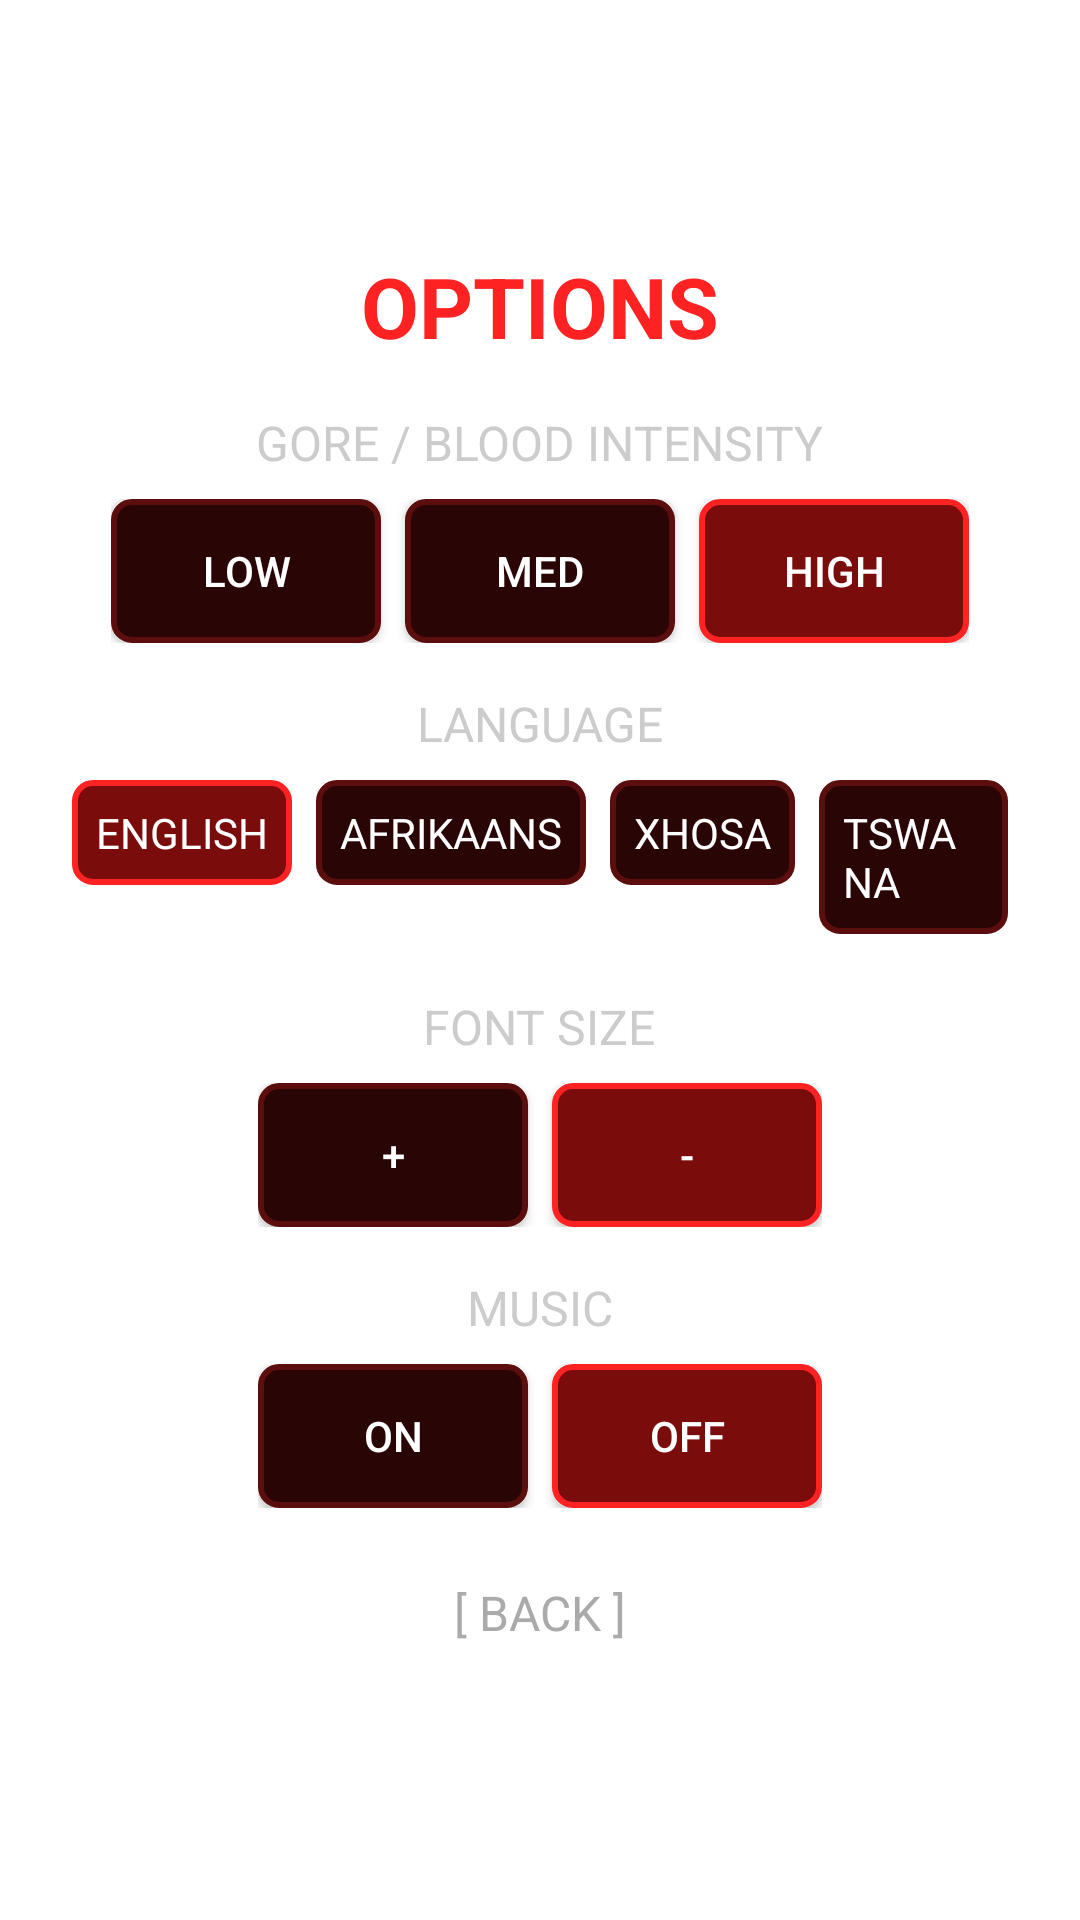

Reconstruct the res/layout file that produces this screen, plus the resources it refers to.
<!-- AndroidManifest.xml: application theme GdxTheme -->
<!-- res/layout/screen_options.xml -->
<?xml version="1.0" encoding="utf-8"?>
<ScrollView xmlns:android="http://schemas.android.com/apk/res/android"
    android:layout_width="match_parent"
    android:layout_height="match_parent"
    android:fillViewport="true">

    <LinearLayout
        android:layout_width="match_parent"
        android:layout_height="wrap_content"
        android:gravity="center"
        android:orientation="vertical"
        android:padding="24dp">

        <TextView
            android:id="@+id/lbl_options"
            android:layout_width="wrap_content"
            android:layout_height="wrap_content"
            android:layout_marginBottom="16dp"
            android:text="@string/menu_options"
            android:textColor="#FF2222"
            android:textSize="28sp"
            android:textStyle="bold" />

        <TextView
            android:id="@+id/lbl_gore"
            android:layout_width="wrap_content"
            android:layout_height="wrap_content"
            android:layout_marginBottom="8dp"
            android:text="@string/gore_intensity"
            android:textColor="#CCCCCC"
            android:textSize="16sp" />

        <LinearLayout
            android:layout_width="wrap_content"
            android:layout_height="wrap_content"
            android:layout_marginBottom="16dp"
            android:orientation="horizontal">

            <Button
                android:id="@+id/blood_low"
                android:layout_width="90dp"
                android:layout_height="wrap_content"
                android:layout_marginEnd="8dp"
                android:background="@drawable/bg_button"
                android:text="LOW"
                android:textColor="#FFFFFF" />

            <Button
                android:id="@+id/blood_medium"
                android:layout_width="90dp"
                android:layout_height="wrap_content"
                android:layout_marginEnd="8dp"
                android:background="@drawable/bg_button"
                android:text="MED"
                android:textColor="#FFFFFF" />

            <Button
                android:id="@+id/blood_high"
                android:layout_width="90dp"
                android:layout_height="wrap_content"
                android:background="@drawable/bg_selected"
                android:text="HIGH"
                android:textColor="#FFFFFF" />

        </LinearLayout>

        <TextView
            android:id="@+id/lbl_language"
            android:layout_width="wrap_content"
            android:layout_height="wrap_content"
            android:layout_marginBottom="8dp"
            android:text="@string/language"
            android:textColor="#CCCCCC"
            android:textSize="16sp" />

        <LinearLayout
            android:layout_width="wrap_content"
            android:layout_height="wrap_content"
            android:layout_marginBottom="20dp"
            android:orientation="horizontal">

            <TextView
                android:id="@+id/language_english"
                android:layout_width="wrap_content"
                android:layout_height="wrap_content"
                android:layout_marginEnd="8dp"
                android:background="@drawable/bg_selected"
                android:padding="8dp"
                android:text="ENGLISH"
                android:textColor="#FFFFFF" />

            <TextView
                android:id="@+id/language_afrikaans"
                android:layout_width="wrap_content"
                android:layout_height="wrap_content"
                android:layout_marginEnd="8dp"
                android:background="@drawable/bg_button"
                android:padding="8dp"
                android:text="AFRIKAANS"
                android:textColor="#FFFFFF" />

            <TextView
                android:id="@+id/language_xhosa"
                android:layout_width="wrap_content"
                android:layout_height="wrap_content"
                android:layout_marginEnd="8dp"
                android:background="@drawable/bg_button"
                android:padding="8dp"
                android:text="XHOSA"
                android:textColor="#FFFFFF" />

            <TextView
                android:id="@+id/language_tswana"
                android:layout_width="wrap_content"
                android:layout_height="wrap_content"
                android:background="@drawable/bg_button"
                android:padding="8dp"
                android:text="TSWANA"
                android:textColor="#FFFFFF" />

        </LinearLayout>

        <TextView
            android:id="@+id/lbl_font_size"
            android:layout_width="wrap_content"
            android:layout_height="wrap_content"
            android:layout_marginBottom="8dp"
            android:text="@string/font_size"
            android:textColor="#CCCCCC"
            android:textSize="16sp" />

        <LinearLayout
            android:layout_width="wrap_content"
            android:layout_height="wrap_content"
            android:layout_marginBottom="16dp"
            android:orientation="horizontal">

            <Button
                android:id="@+id/font_increase"
                android:layout_width="90dp"
                android:layout_height="wrap_content"
                android:layout_marginEnd="8dp"
                android:background="@drawable/bg_button"
                android:text="+"
                android:textColor="#FFFFFF" />

            <Button
                android:id="@+id/font_decrease"
                android:layout_width="90dp"
                android:layout_height="wrap_content"
                android:background="@drawable/bg_selected"
                android:text="-"
                android:textColor="#FFFFFF" />

        </LinearLayout>

        <TextView
            android:id="@+id/lbl_music"
            android:layout_width="wrap_content"
            android:layout_height="wrap_content"
            android:layout_marginBottom="8dp"
            android:text="@string/music_feature"
            android:textColor="#CCCCCC"
            android:textSize="16sp" />

        <LinearLayout
            android:layout_width="wrap_content"
            android:layout_height="wrap_content"
            android:layout_marginBottom="16dp"
            android:orientation="horizontal">

            <Button
                android:id="@+id/music_on"
                android:layout_width="90dp"
                android:layout_height="wrap_content"
                android:layout_marginEnd="8dp"
                android:background="@drawable/bg_button"
                android:text="ON"
                android:textColor="#FFFFFF" />

            <Button
                android:id="@+id/music_off"
                android:layout_width="90dp"
                android:layout_height="wrap_content"
                android:background="@drawable/bg_selected"
                android:text="OFF"
                android:textColor="#FFFFFF" />

        </LinearLayout>

        <TextView
            android:id="@+id/return_options"
            android:layout_width="wrap_content"
            android:layout_height="wrap_content"
            android:padding="8dp"
            android:text="@string/back"
            android:textColor="#AAAAAA"
            android:textSize="16sp" />

    </LinearLayout>

</ScrollView>
<!-- resources referenced by this layout -->
<resources>
  <!-- drawable bg_button (drawable) -->
  <?xml version="1.0" encoding="utf-8"?>
  <shape xmlns:android="http://schemas.android.com/apk/res/android"
      android:shape="rectangle">
      <solid android:color="#2A0505" />
      <stroke
          android:width="2dp"
          android:color="#5C0D0D" />
      <corners android:radius="6dp" />
      <padding
          android:bottom="8dp"
          android:left="16dp"
          android:right="16dp"
          android:top="8dp" />
  </shape>
  <!-- drawable bg_selected (drawable) -->
  <?xml version="1.0" encoding="utf-8"?>
  <shape xmlns:android="http://schemas.android.com/apk/res/android"
      android:shape="rectangle">
      <solid android:color="#7A0C0C" />
      <stroke
          android:width="2dp"
          android:color="#FF2222" />
      <corners android:radius="6dp" />
      <padding
          android:bottom="8dp"
          android:left="16dp"
          android:right="16dp"
          android:top="8dp" />
  </shape>
  <string name="back">[ BACK ]</string>
  <string name="font_size">FONT SIZE</string>
  <string name="gore_intensity">GORE / BLOOD INTENSITY</string>
  <string name="language">LANGUAGE</string>
  <string name="menu_options">OPTIONS</string>
  <string name="music_feature">MUSIC</string>
  <style name="GdxTheme" parent="@style/Theme.AppCompat.Light.NoActionBar">
          <item name="windowActionBar">false</item>
          <item name="windowNoTitle">true</item>
          <item name="android:windowFullscreen">true</item>
          <item name="android:colorBackground">@color/background</item>
      </style>
</resources>
